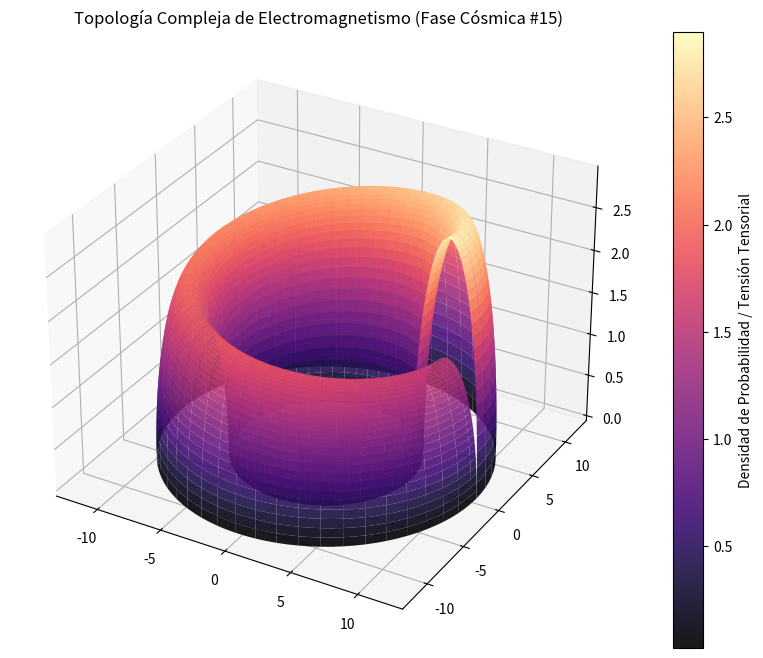

This figure's Python source:
%matplotlib inline
# Simulación Cósmica: Electromagnetismo - Variante 15
import numpy as np
import matplotlib.pyplot as plt
from mpl_toolkits.mplot3d import Axes3D

# Parámetros Físicos Cuánticos/Relativistas
alpha = 9.123
beta = 2.477
gamma = 2.918

u = np.linspace(0, 2 * np.pi, 100)
v = np.linspace(0, np.pi, 100)
U, V = np.meshgrid(u, v)

# Topología Espacio-Temporal Avanzada (Fase Cósmica)
X = (alpha + beta * np.cos(V)) * np.cos(U)
Y = (alpha + beta * np.cos(V)) * np.sin(U)
Z = gamma * np.sin(V) * np.exp(-U/10)

fig = plt.figure(figsize=(12, 8))
ax = fig.add_subplot(111, projection='3d')
surf = ax.plot_surface(X, Y, Z, cmap='magma', edgecolor='none', alpha=0.9)

fig.colorbar(surf, ax=ax, label='Densidad de Probabilidad / Tensión Tensorial')
plt.title(r'Topología Compleja de Electromagnetismo (Fase Cósmica #15)')
plt.show()
